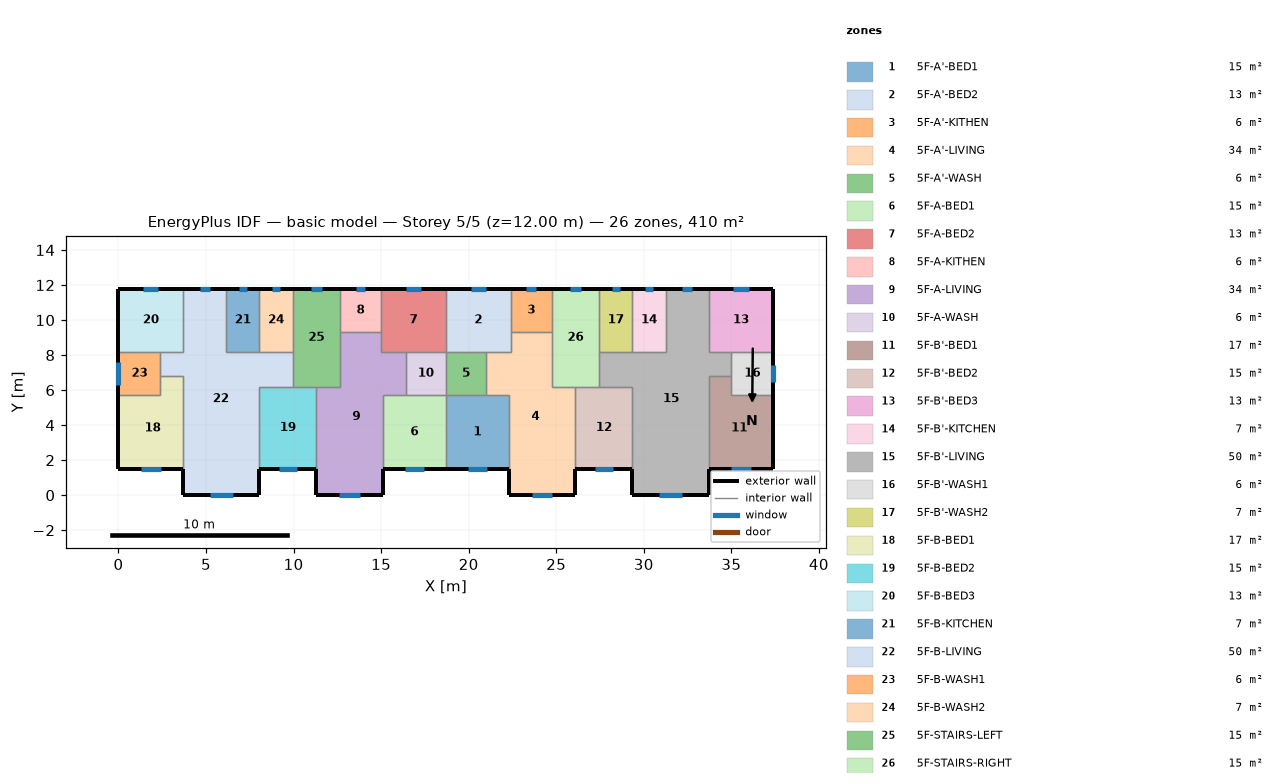
=== STOREY PLAN SPEC (per zone: floor XY polygon, exterior-wall plan segments, windows/doors) ===
zone 1: 5F-A'-BED1  (15.1 m²)
  floor: (18.70, 5.70) (22.30, 5.70) (22.30, 1.50) (18.70, 1.50)
  exterior wall: (18.70, 1.50) – (22.30, 1.50)  [3.6 m]
    window: (19.95, 1.50) – (21.05, 1.50)  [1.1 m²]
  interior walls: 4
zone 2: 5F-A'-BED2  (13.3 m²)
  floor: (18.70, 11.80) (22.40, 11.80) (22.40, 8.20) (18.70, 8.20)
  exterior wall: (22.40, 11.80) – (18.70, 11.80)  [3.7 m]
    window: (20.99, 11.80) – (20.11, 11.80)  [0.9 m²]
  interior walls: 5
zone 3: 5F-A'-KITHEN  (5.9 m²)
  floor: (24.75, 11.80) (24.75, 9.31) (22.40, 9.31) (22.40, 11.80)
  exterior wall: (24.75, 11.80) – (22.40, 11.80)  [2.3 m]
    window: (23.85, 11.80) – (23.30, 11.80)  [0.6 m²]
  interior walls: 3
zone 4: 5F-A'-LIVING  (34.3 m²)
  floor: (22.40, 9.31) (24.75, 9.31) (24.75, 6.20) (26.10, 6.20) (26.10, 0.00) (22.30, 0.00) (22.30, 5.70) (21.00, 5.70) (21.00, 8.20) (22.40, 8.20)
  exterior wall: (22.30, 1.50) – (22.30, 0.00)  [1.5 m]
  exterior wall: (26.10, 0.00) – (26.10, 1.50)  [1.5 m]
  exterior wall: (22.30, 0.00) – (26.10, 0.00)  [3.8 m]
    window: (23.62, 0.00) – (24.78, 0.00)  [1.2 m²]
  interior walls: 9
zone 5: 5F-A'-WASH  (5.7 m²)
  floor: (21.00, 8.20) (21.00, 5.70) (18.70, 5.70) (18.70, 8.20)
  interior walls: 4
zone 6: 5F-A-BED1  (15.1 m²)
  floor: (15.10, 5.70) (18.70, 5.70) (18.70, 1.50) (15.10, 1.50)
  exterior wall: (15.10, 1.50) – (18.70, 1.50)  [3.6 m]
    window: (16.35, 1.50) – (17.45, 1.50)  [1.1 m²]
  interior walls: 4
zone 7: 5F-A-BED2  (13.3 m²)
  floor: (18.70, 11.80) (18.70, 8.20) (15.00, 8.20) (15.00, 11.80)
  exterior wall: (18.70, 11.80) – (15.00, 11.80)  [3.7 m]
    window: (17.29, 11.80) – (16.41, 11.80)  [0.9 m²]
  interior walls: 5
zone 8: 5F-A-KITHEN  (5.9 m²)
  floor: (15.00, 11.80) (15.00, 9.31) (12.65, 9.31) (12.65, 11.80)
  exterior wall: (15.00, 11.80) – (12.65, 11.80)  [2.3 m]
    window: (14.10, 11.80) – (13.55, 11.80)  [0.6 m²]
  interior walls: 3
zone 9: 5F-A-LIVING  (34.3 m²)
  floor: (12.65, 9.31) (15.00, 9.31) (15.00, 8.20) (16.40, 8.20) (16.40, 5.70) (15.10, 5.70) (15.10, 0.00) (11.30, 0.00) (11.30, 6.20) (12.65, 6.20)
  exterior wall: (11.30, 1.50) – (11.30, 0.00)  [1.5 m]
  exterior wall: (15.10, 0.00) – (15.10, 1.50)  [1.5 m]
  exterior wall: (11.30, 0.00) – (15.10, 0.00)  [3.8 m]
    window: (12.62, 0.00) – (13.78, 0.00)  [1.2 m²]
  interior walls: 9
zone 10: 5F-A-WASH  (5.7 m²)
  floor: (18.70, 8.20) (18.70, 5.70) (16.40, 5.70) (16.40, 8.20)
  interior walls: 4
zone 11: 5F-B'-BED1  (17.0 m²)
  floor: (35.00, 6.80) (35.00, 5.70) (37.40, 5.70) (37.40, 1.50) (33.70, 1.50) (33.70, 6.80)
  exterior wall: (33.70, 1.50) – (37.40, 1.50)  [3.7 m]
    window: (34.99, 1.50) – (36.11, 1.50)  [1.1 m²]
  exterior wall: (37.40, 1.50) – (37.40, 5.70)  [4.2 m]
  interior walls: 4
zone 12: 5F-B'-BED2  (15.3 m²)
  floor: (26.10, 6.20) (29.35, 6.20) (29.35, 1.50) (26.10, 1.50)
  exterior wall: (26.10, 1.50) – (29.35, 1.50)  [3.3 m]
    window: (27.23, 1.50) – (28.22, 1.50)  [1.0 m²]
  interior walls: 4
zone 13: 5F-B'-BED3  (13.3 m²)
  floor: (37.40, 11.80) (37.40, 8.20) (33.70, 8.20) (33.70, 11.80)
  exterior wall: (37.40, 8.20) – (37.40, 11.80)  [3.6 m]
  exterior wall: (37.40, 11.80) – (33.70, 11.80)  [3.7 m]
    window: (35.99, 11.80) – (35.11, 11.80)  [0.9 m²]
  interior walls: 3
zone 14: 5F-B'-KITCHEN  (6.8 m²)
  floor: (29.35, 11.80) (31.25, 11.80) (31.25, 8.20) (29.35, 8.20)
  exterior wall: (31.25, 11.80) – (29.35, 11.80)  [1.9 m]
    window: (30.52, 11.80) – (30.08, 11.80)  [0.4 m²]
  interior walls: 3
zone 15: 5F-B'-LIVING  (50.1 m²)
  floor: (31.25, 11.80) (33.70, 11.80) (33.70, 8.20) (35.00, 8.20) (35.00, 6.80) (33.70, 6.80) (33.70, 0.00) (29.35, 0.00) (29.35, 6.20) (27.45, 6.20) (27.45, 8.20) (31.25, 8.20)
  exterior wall: (29.35, 1.50) – (29.35, 0.00)  [1.5 m]
  exterior wall: (33.70, 11.80) – (31.25, 11.80)  [2.5 m]
    window: (32.76, 11.80) – (32.19, 11.80)  [0.6 m²]
  exterior wall: (33.70, 0.00) – (33.70, 1.50)  [1.5 m]
  exterior wall: (29.35, 0.00) – (33.70, 0.00)  [4.4 m]
    window: (30.86, 0.00) – (32.19, 0.00)  [1.3 m²]
  interior walls: 11
zone 16: 5F-B'-WASH1  (6.0 m²)
  floor: (37.40, 8.20) (37.40, 5.70) (35.00, 5.70) (35.00, 8.20)
  exterior wall: (37.40, 5.70) – (37.40, 8.20)  [2.5 m]
    window: (37.40, 6.46) – (37.40, 7.44)  [1.0 m²]
  interior walls: 4
zone 17: 5F-B'-WASH2  (6.8 m²)
  floor: (27.45, 11.80) (29.35, 11.80) (29.35, 8.20) (27.45, 8.20)
  exterior wall: (29.35, 11.80) – (27.45, 11.80)  [1.9 m]
    window: (28.62, 11.80) – (28.18, 11.80)  [0.4 m²]
  interior walls: 3
zone 18: 5F-B-BED1  (17.0 m²)
  floor: (2.40, 6.80) (3.70, 6.80) (3.70, 1.50) (0.00, 1.50) (0.00, 5.70) (2.40, 5.70)
  exterior wall: (0.00, 1.50) – (3.70, 1.50)  [3.7 m]
    window: (1.29, 1.50) – (2.41, 1.50)  [1.1 m²]
  exterior wall: (0.00, 5.70) – (0.00, 1.50)  [4.2 m]
  interior walls: 4
zone 19: 5F-B-BED2  (15.3 m²)
  floor: (8.05, 6.20) (11.30, 6.20) (11.30, 1.50) (8.05, 1.50)
  exterior wall: (8.05, 1.50) – (11.30, 1.50)  [3.3 m]
    window: (9.18, 1.50) – (10.17, 1.50)  [1.0 m²]
  interior walls: 4
zone 20: 5F-B-BED3  (13.3 m²)
  floor: (0.00, 11.80) (3.70, 11.80) (3.70, 8.20) (0.00, 8.20)
  exterior wall: (3.70, 11.80) – (0.00, 11.80)  [3.7 m]
    window: (2.29, 11.80) – (1.41, 11.80)  [0.9 m²]
  exterior wall: (0.00, 11.80) – (0.00, 8.20)  [3.6 m]
  interior walls: 3
zone 21: 5F-B-KITCHEN  (6.8 m²)
  floor: (8.05, 11.80) (8.05, 8.20) (6.15, 8.20) (6.15, 11.80)
  exterior wall: (8.05, 11.80) – (6.15, 11.80)  [1.9 m]
    window: (7.32, 11.80) – (6.88, 11.80)  [0.4 m²]
  interior walls: 3
zone 22: 5F-B-LIVING  (50.1 m²)
  floor: (3.70, 11.80) (6.15, 11.80) (6.15, 8.20) (9.95, 8.20) (9.95, 6.20) (8.05, 6.20) (8.05, 0.00) (3.70, 0.00) (3.70, 6.80) (2.40, 6.80) (2.40, 8.20) (3.70, 8.20)
  exterior wall: (6.15, 11.80) – (3.70, 11.80)  [2.5 m]
    window: (5.21, 11.80) – (4.64, 11.80)  [0.6 m²]
  exterior wall: (8.05, 0.00) – (8.05, 1.50)  [1.5 m]
  exterior wall: (3.70, 0.00) – (8.05, 0.00)  [4.3 m]
    window: (5.21, 0.00) – (6.54, 0.00)  [1.3 m²]
  exterior wall: (3.70, 1.50) – (3.70, 0.00)  [1.5 m]
  interior walls: 11
zone 23: 5F-B-WASH1  (6.0 m²)
  floor: (2.40, 8.20) (2.40, 5.70) (0.00, 5.70) (0.00, 8.20)
  exterior wall: (0.00, 8.20) – (0.00, 5.70)  [2.5 m]
    window: (0.00, 7.61) – (0.00, 6.29)  [1.3 m²]
  interior walls: 4
zone 24: 5F-B-WASH2  (6.8 m²)
  floor: (9.95, 11.80) (9.95, 8.20) (8.05, 8.20) (8.05, 11.80)
  exterior wall: (9.95, 11.80) – (8.05, 11.80)  [1.9 m]
    window: (9.22, 11.80) – (8.78, 11.80)  [0.4 m²]
  interior walls: 3
zone 25: 5F-STAIRS-LEFT  (15.1 m²)
  floor: (9.95, 11.80) (12.65, 11.80) (12.65, 6.20) (9.95, 6.20)
  exterior wall: (12.65, 11.80) – (9.95, 11.80)  [2.7 m]
    window: (11.62, 11.80) – (10.98, 11.80)  [0.6 m²]
  interior walls: 6
zone 26: 5F-STAIRS-RIGHT  (15.1 m²)
  floor: (27.45, 11.80) (27.45, 6.20) (24.75, 6.20) (24.75, 11.80)
  exterior wall: (27.45, 11.80) – (24.75, 11.80)  [2.7 m]
    window: (26.42, 11.80) – (25.78, 11.80)  [0.6 m²]
  interior walls: 6

=== DERIVED (storey summary) ===
Building: basic model
Storey: 5 of 5  (floor level z = 12.00 m)
Storey gross floor area: 409.7 m²
Zones on this storey: 26
  - 5F-A'-BED1: floor 15.1 m²; exterior wall 3.6 m (10.8 m²); 1 window(s) 1.1 m²; WWR 10.2%
  - 5F-A'-BED2: floor 13.3 m²; exterior wall 3.7 m (11.1 m²); 1 window(s) 0.9 m²; WWR 7.8%
  - 5F-A'-KITHEN: floor 5.9 m²; exterior wall 2.3 m (7.0 m²); 1 window(s) 0.6 m²; WWR 7.8%
  - 5F-A'-LIVING: floor 34.3 m²; exterior wall 6.8 m (20.4 m²); 1 window(s) 1.2 m²; WWR 5.7%
  - 5F-A'-WASH: floor 5.7 m²
  - 5F-A-BED1: floor 15.1 m²; exterior wall 3.6 m (10.8 m²); 1 window(s) 1.1 m²; WWR 10.2%
  - 5F-A-BED2: floor 13.3 m²; exterior wall 3.7 m (11.1 m²); 1 window(s) 0.9 m²; WWR 7.8%
  - 5F-A-KITHEN: floor 5.9 m²; exterior wall 2.3 m (7.0 m²); 1 window(s) 0.6 m²; WWR 7.8%
  - 5F-A-LIVING: floor 34.3 m²; exterior wall 6.8 m (20.4 m²); 1 window(s) 1.2 m²; WWR 5.7%
  - 5F-A-WASH: floor 5.7 m²
  - 5F-B'-BED1: floor 17.0 m²; exterior wall 7.9 m (23.7 m²); 1 window(s) 1.1 m²; WWR 4.8%
  - 5F-B'-BED2: floor 15.3 m²; exterior wall 3.3 m (9.8 m²); 1 window(s) 1.0 m²; WWR 10.2%
  - 5F-B'-BED3: floor 13.3 m²; exterior wall 7.3 m (21.9 m²); 1 window(s) 0.9 m²; WWR 4.0%
  - 5F-B'-KITCHEN: floor 6.8 m²; exterior wall 1.9 m (5.7 m²); 1 window(s) 0.4 m²; WWR 7.8%
  - 5F-B'-LIVING: floor 50.1 m²; exterior wall 9.8 m (29.4 m²); 2 window(s) 1.9 m²; WWR 6.5%
  - 5F-B'-WASH1: floor 6.0 m²; exterior wall 2.5 m (7.5 m²); 1 window(s) 1.0 m²; WWR 13.0%
  - 5F-B'-WASH2: floor 6.8 m²; exterior wall 1.9 m (5.7 m²); 1 window(s) 0.4 m²; WWR 7.8%
  - 5F-B-BED1: floor 17.0 m²; exterior wall 7.9 m (23.7 m²); 1 window(s) 1.1 m²; WWR 4.8%
  - 5F-B-BED2: floor 15.3 m²; exterior wall 3.3 m (9.8 m²); 1 window(s) 1.0 m²; WWR 10.2%
  - 5F-B-BED3: floor 13.3 m²; exterior wall 7.3 m (21.9 m²); 1 window(s) 0.9 m²; WWR 4.0%
  - 5F-B-KITCHEN: floor 6.8 m²; exterior wall 1.9 m (5.7 m²); 1 window(s) 0.4 m²; WWR 7.8%
  - 5F-B-LIVING: floor 50.1 m²; exterior wall 9.8 m (29.4 m²); 2 window(s) 1.9 m²; WWR 6.5%
  - 5F-B-WASH1: floor 6.0 m²; exterior wall 2.5 m (7.5 m²); 1 window(s) 1.3 m²; WWR 17.7%
  - 5F-B-WASH2: floor 6.8 m²; exterior wall 1.9 m (5.7 m²); 1 window(s) 0.4 m²; WWR 7.8%
  - 5F-STAIRS-LEFT: floor 15.1 m²; exterior wall 2.7 m (8.1 m²); 1 window(s) 0.6 m²; WWR 7.8%
  - 5F-STAIRS-RIGHT: floor 15.1 m²; exterior wall 2.7 m (8.1 m²); 1 window(s) 0.6 m²; WWR 7.8%
Zone adjacency (shared interzone walls):
  - 5F-A'-BED1 ↔ 5F-A'-LIVING
  - 5F-A'-BED1 ↔ 5F-A'-WASH
  - 5F-A'-BED1 ↔ 5F-A-BED1
  - 5F-A'-BED2 ↔ 5F-A'-KITHEN
  - 5F-A'-BED2 ↔ 5F-A'-LIVING
  - 5F-A'-BED2 ↔ 5F-A'-WASH
  - 5F-A'-BED2 ↔ 5F-A-BED2
  - 5F-A'-KITHEN ↔ 5F-A'-LIVING
  - 5F-A'-KITHEN ↔ 5F-STAIRS-RIGHT
  - 5F-A'-LIVING ↔ 5F-A'-WASH
  - 5F-A'-LIVING ↔ 5F-B'-BED2
  - 5F-A'-LIVING ↔ 5F-STAIRS-RIGHT
  - 5F-A'-WASH ↔ 5F-A-WASH
  - 5F-A-BED1 ↔ 5F-A-LIVING
  - 5F-A-BED1 ↔ 5F-A-WASH
  - 5F-A-BED2 ↔ 5F-A-KITHEN
  - 5F-A-BED2 ↔ 5F-A-LIVING
  - 5F-A-BED2 ↔ 5F-A-WASH
  - 5F-A-KITHEN ↔ 5F-A-LIVING
  - 5F-A-KITHEN ↔ 5F-STAIRS-LEFT
  - 5F-A-LIVING ↔ 5F-A-WASH
  - 5F-A-LIVING ↔ 5F-B-BED2
  - 5F-A-LIVING ↔ 5F-STAIRS-LEFT
  - 5F-B'-BED1 ↔ 5F-B'-LIVING
  - 5F-B'-BED1 ↔ 5F-B'-WASH1
  - 5F-B'-BED2 ↔ 5F-B'-LIVING
  - 5F-B'-BED2 ↔ 5F-STAIRS-RIGHT
  - 5F-B'-BED3 ↔ 5F-B'-LIVING
  - 5F-B'-BED3 ↔ 5F-B'-WASH1
  - 5F-B'-KITCHEN ↔ 5F-B'-LIVING
  - 5F-B'-KITCHEN ↔ 5F-B'-WASH2
  - 5F-B'-LIVING ↔ 5F-B'-WASH1
  - 5F-B'-LIVING ↔ 5F-B'-WASH2
  - 5F-B'-LIVING ↔ 5F-STAIRS-RIGHT
  - 5F-B'-WASH2 ↔ 5F-STAIRS-RIGHT
  - 5F-B-BED1 ↔ 5F-B-LIVING
  - 5F-B-BED1 ↔ 5F-B-WASH1
  - 5F-B-BED2 ↔ 5F-B-LIVING
  - 5F-B-BED2 ↔ 5F-STAIRS-LEFT
  - 5F-B-BED3 ↔ 5F-B-LIVING
  - 5F-B-BED3 ↔ 5F-B-WASH1
  - 5F-B-KITCHEN ↔ 5F-B-LIVING
  - 5F-B-KITCHEN ↔ 5F-B-WASH2
  - 5F-B-LIVING ↔ 5F-B-WASH1
  - 5F-B-LIVING ↔ 5F-B-WASH2
  - 5F-B-LIVING ↔ 5F-STAIRS-LEFT
  - 5F-B-WASH2 ↔ 5F-STAIRS-LEFT